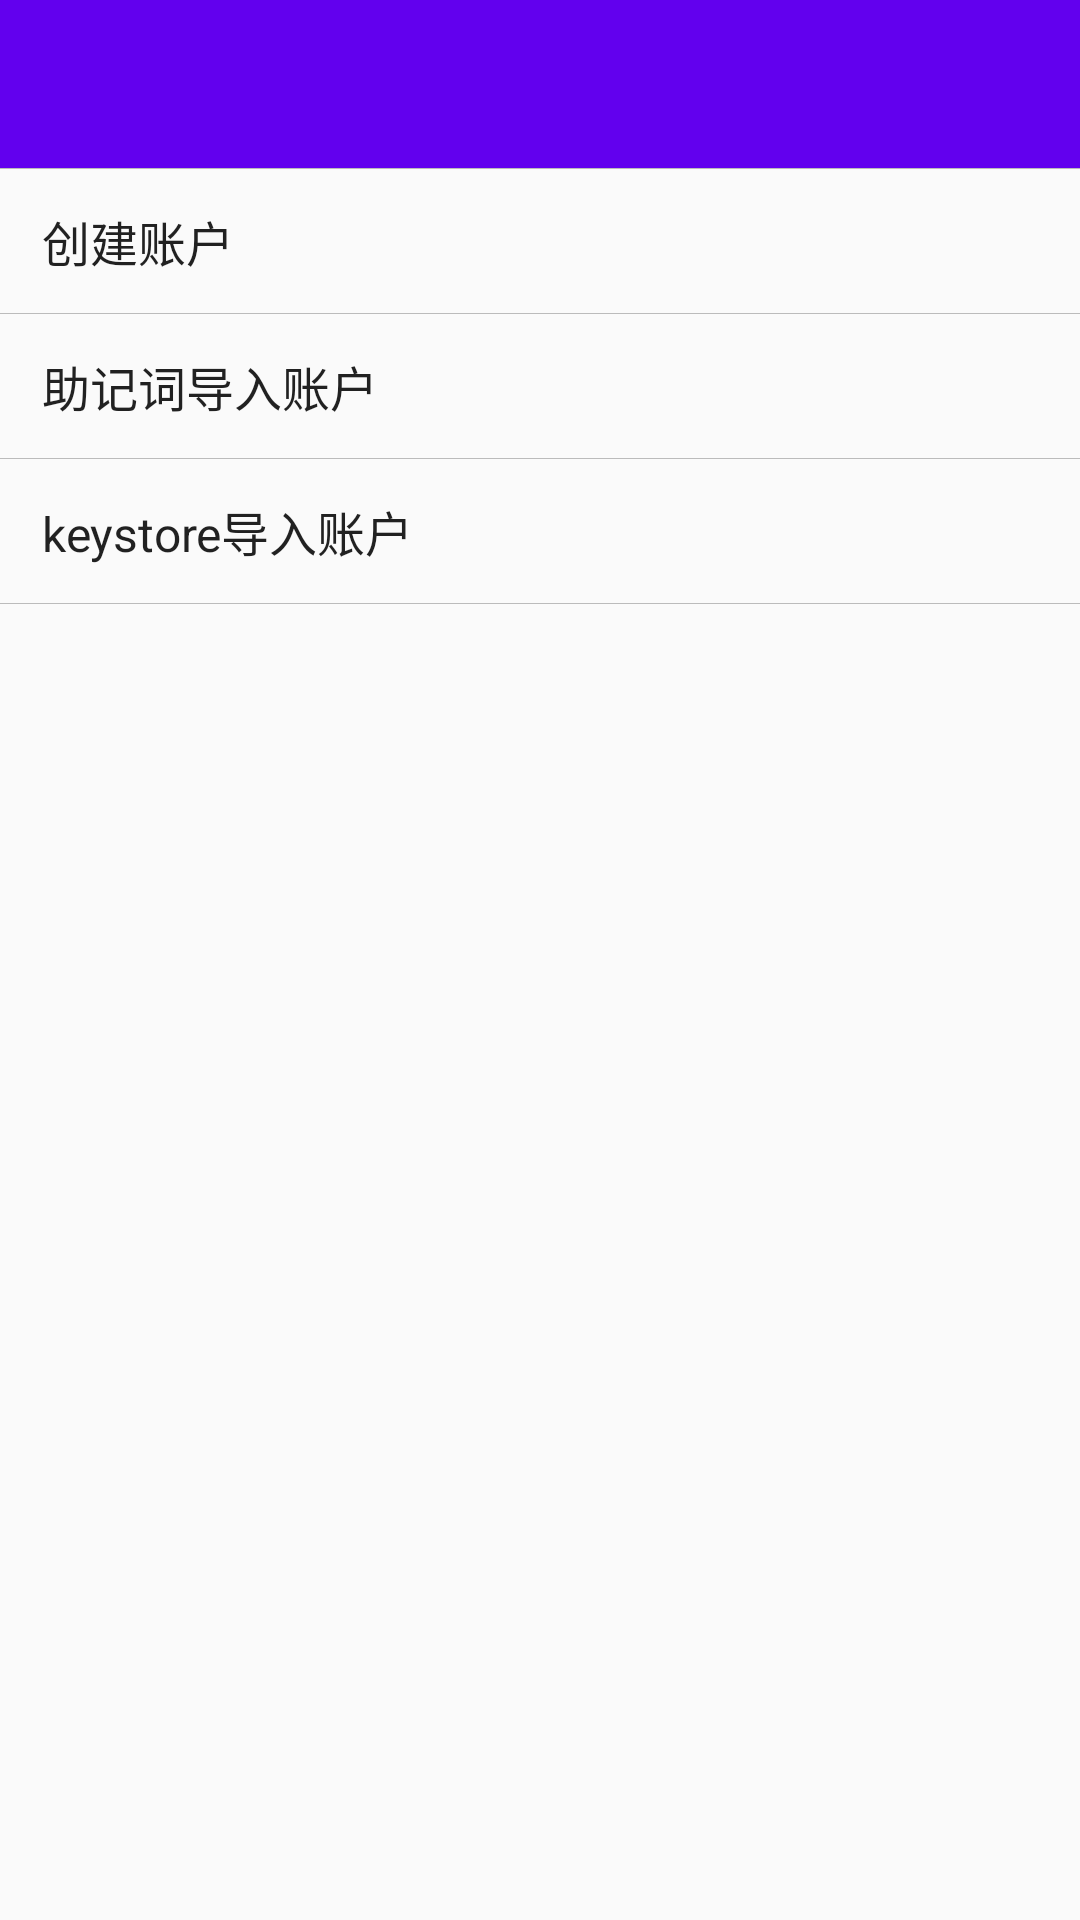

Layout XML and referenced resources for this Android screen:
<!-- AndroidManifest.xml: application theme AppTheme -->
<!-- res/layout/account_activity_add_manager.xml -->
<?xml version="1.0" encoding="utf-8"?>

<LinearLayout xmlns:android="http://schemas.android.com/apk/res/android"
    android:orientation="vertical" android:layout_width="match_parent"
    android:layout_height="match_parent"
    android:divider="@drawable/bg_bottom_line"
    android:showDividers="end|middle">

    <include layout="@layout/toolbar"/>

    <Button
        android:id="@+id/btn_create"
        style="@style/ListButton"
        android:text="创建账户"/>

    <Button
        android:id="@+id/btn_import_mnemonic"
        style="@style/ListButton"
        android:text="助记词导入账户"/>

    <Button
        android:id="@+id/btn_import_keystore"
        style="@style/ListButton"
        android:text="keystore导入账户"/>

</LinearLayout>
<!-- res/layout/toolbar.xml (included above) -->
<?xml version="1.0" encoding="utf-8"?>

<android.support.design.widget.AppBarLayout
    xmlns:android="http://schemas.android.com/apk/res/android"
    xmlns:app="http://schemas.android.com/apk/res-auto"
    android:layout_width="match_parent"
    android:layout_height="wrap_content">
<android.support.v7.widget.Toolbar

    android:id="@+id/toolbar"
    android:layout_width="match_parent"
    android:layout_height="wrap_content"
    android:background="?attr/colorPrimary"
    android:minHeight="?attr/actionBarSize"
    android:theme="@style/ThemeOverlay.AppCompat.Dark.ActionBar"
    app:popupTheme="@style/ThemeOverlay.AppCompat.Light"/>
</android.support.design.widget.AppBarLayout>
<!-- resources referenced by this layout -->
<resources>
  <!-- drawable bg_bottom_line (drawable) -->
  <?xml version="1.0" encoding="utf-8"?>
  
  <shape xmlns:android="http://schemas.android.com/apk/res/android">
      <solid android:color="#bbb"/>
      <size android:height="1px"/>
  </shape>
  <style name="ListButton" parent="Theme.AppCompat.Light.NoActionBar">
          <item name="android:layout_width">match_parent</item>
          <item name="android:layout_height">wrap_content</item>
          <item name="android:gravity">left|center_vertical</item>
          <item name="android:paddingLeft">14dp</item>
          <item name="android:textSize">16sp</item>
          <item name="android:background">#00ffffff</item>
      </style>
  <style name="AppTheme" parent="Theme.AppCompat.Light.NoActionBar">
          
          <item name="colorPrimary">@color/colorPrimary</item>
          <item name="colorPrimaryDark">@color/colorPrimaryDark</item>
          <item name="colorAccent">@color/colorAccent</item>
      </style>
  <!-- not gathered from this repository: default colours our renderer supplied (Android Studio template values) -->
  <color name="colorPrimary">#FF6200EE</color>
  <color name="colorPrimaryDark">#FF3700B3</color>
  <color name="colorAccent">#FF03DAC5</color>
</resources>
